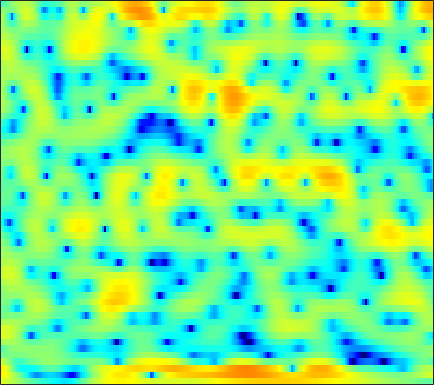

The table this chart was drawn from, first rows:
5.3315, 5.0344, 4.5928, 4.1027, 3.7028, 3.1318, 2.5368, 2.0702, 1.4257, 0.76325, 0.1041, -0.38364, -1.0217, -1.6355, -2.075, -2.6385, -3.1928, -3.5782, -4.0668, -4.515, -4.9992, -5.3584, -5.7654, -6.1975
7.712, 7.123, 6.263, 5.316, 4.548, 3.449, 2.258, 1.302, -0.06379, -1.557, -3.195, -4.541, -6.51, -8.674, -10.37, -12.41, -13.46, -13.31, -12.29, -11.1, -10.12, -9.576, -9.157, -9.064
8.402, 7.403, 5.883, 4.133, 2.654, 0.4549, -1.906, -3.65, -5.595, -6.636, -6.897, -6.87, -6.811, -6.838, -6.884, -6.768, -6.325, -5.777, -4.909, -4.019, -3.213, -2.739, -2.332, -2.176
3.95, 3.215, 2.111, 0.8662, -0.1451, -1.524, -2.778, -3.497, -3.979, -3.89, -3.422, -2.962, -2.325, -1.728, -1.328, -0.847, -0.4151, -0.1218, 0.2153, 0.4851, 0.6968, 0.8186, 0.9041, 0.9123
-1.351, -1.086, -0.7955, -0.5941, -0.4896, -0.3964, -0.3288, -0.2849, -0.2234, -0.1364, -0.02922, 0.06652, 0.2076, 0.3487, 0.4489, 0.568, 0.6748, 0.7413, 0.8068, 0.8347, 0.8276, 0.797, 0.7136, 0.575
-3.605, -2.433, -1.269, -0.4554, -0.01639, 0.3928, 0.6528, 0.7669, 0.8374, 0.8516, 0.8216, 0.7792, 0.7199, 0.6702, 0.6412, 0.6091, 0.594, 0.5929, 0.5984, 0.5911, 0.5584, 0.509, 0.3957, 0.2218
1.633, 1.874, 2.126, 2.264, 2.285, 2.186, 1.948, 1.674, 1.197, 0.6056, -0.06612, -0.5875, -1.236, -1.746, -1.978, -2.063, -1.924, -1.727, -1.406, -1.091, -0.8371, -0.7023, -0.6049, -0.5981
4.984, 4.907, 4.742, 4.478, 4.198, 3.685, 2.975, 2.292, 1.128, -0.405, -2.441, -4.441, -8.116, -13.61, -16.98, -12.55, -8.346, -6.323, -4.542, -3.458, -2.851, -2.632, -2.567, -2.682
4.732, 4.732, 4.66, 4.486, 4.28, 3.883, 3.328, 2.803, 1.938, 0.8775, -0.3688, -1.397, -2.789, -3.9, -4.34, -4.336, -3.906, -3.53, -3.176, -3.13, -3.479, -4.038, -5.247, -7.101
1.776, 2.1, 2.398, 2.548, 2.571, 2.509, 2.353, 2.191, 1.929, 1.634, 1.33, 1.107, 0.8241, 0.5733, 0.4172, 0.2297, 0.03003, -0.1537, -0.4816, -0.9684, -1.671, -2.371, -3.56, -5.003
-1.323, -0.765, -0.329, -0.1798, -0.2109, -0.3505, -0.5074, -0.558, -0.4639, -0.177, 0.2344, 0.5884, 1.055, 1.44, 1.662, 1.845, 1.892, 1.836, 1.641, 1.311, 0.8561, 0.4405, -0.1822, -0.839
-1.601, -1.335, -1.406, -2.016, -2.9, -4.742, -7.458, -9.648, -9.624, -6.257, -3.149, -1.367, 0.4198, 1.684, 2.364, 2.978, 3.316, 3.402, 3.313, 3.016, 2.55, 2.105, 1.392, 0.5815
-0.5383, -0.3196, -0.3576, -0.7861, -1.376, -2.52, -3.834, -4.561, -4.431, -3.032, -1.204, 0.06632, 1.446, 2.462, 3.013, 3.48, 3.678, 3.662, 3.427, 2.958, 2.235, 1.531, 0.3539, -1.148
-0.3376, 0.08665, 0.4762, 0.6863, 0.7516, 0.7628, 0.7608, 0.7868, 0.9142, 1.156, 1.458, 1.709, 2.014, 2.237, 2.335, 2.342, 2.181, 1.956, 1.517, 0.9021, 0.083, -0.6731, -1.884, -3.37
0.1935, 0.7607, 1.36, 1.784, 2.006, 2.187, 2.26, 2.259, 2.199, 2.094, 1.944, 1.797, 1.577, 1.325, 1.103, 0.7736, 0.3811, 0.03385, -0.5184, -1.169, -1.916, -2.533, -3.405, -4.271
1.612, 2.236, 2.869, 3.291, 3.47, 3.54, 3.418, 3.213, 2.792, 2.218, 1.542, 0.9869, 0.2394, -0.4536, -0.899, -1.382, -1.768, -2.063, -2.546, -3.2, -4.05, -4.828, -5.987, -7.063
3.279, 3.862, 4.423, 4.74, 4.816, 4.692, 4.304, 3.825, 2.908, 1.629, -0.05509, -1.603, -4.028, -6.381, -7.338, -6.952, -5.756, -4.998, -4.46, -4.567, -5.385, -6.528, -9.029, -13.6
3.293, 3.814, 4.292, 4.529, 4.548, 4.349, 3.887, 3.344, 2.341, 0.9354, -0.97, -2.803, -5.952, -9.645, -11.2, -9.357, -6.734, -5.337, -4.173, -3.671, -3.737, -4.058, -4.734, -5.455
2.008, 2.442, 2.827, 3.001, 3.001, 2.846, 2.518, 2.169, 1.577, 0.8665, 0.04632, -0.5926, -1.392, -2.002, -2.252, -2.323, -2.147, -1.94, -1.702, -1.573, -1.563, -1.654, -1.857, -2.106
1.376, 1.583, 1.7, 1.652, 1.528, 1.278, 0.9781, 0.7495, 0.4612, 0.2478, 0.1064, 0.04608, 0.02643, 0.06819, 0.143, 0.2555, 0.3713, 0.4528, 0.5042, 0.4705, 0.3462, 0.1787, -0.1534, -0.6174
1.467, 1.301, 0.9034, 0.3299, -0.2047, -1.004, -1.799, -2.276, -2.577, -2.406, -1.794, -1.185, -0.3324, 0.4579, 0.9602, 1.527, 1.934, 2.133, 2.278, 2.275, 2.113, 1.901, 1.476, 0.8761
0.9585, 0.4274, -0.4953, -1.713, -2.879, -4.919, -7.845, -10.97, -15.28, -11.88, -7.11, -4.517, -1.985, -0.1555, 0.8568, 1.859, 2.531, 2.834, 3.034, 3.023, 2.829, 2.595, 2.188, 1.71
-0.6407, -1.393, -2.48, -3.672, -4.595, -5.902, -7.263, -8.152, -8.538, -7.347, -5.051, -3.293, -1.245, 0.3567, 1.301, 2.198, 2.723, 2.901, 2.838, 2.487, 1.902, 1.35, 0.6043, 0.03076
-2.993, -4.319, -6.32, -8.055, -8.573, -7.961, -6.579, -5.468, -3.968, -2.477, -1.05, -0.02626, 1.215, 2.236, 2.834, 3.366, 3.558, 3.468, 2.986, 2.022, 0.4669, -1.21, -4.392, -8.697
-5.416, -7.211, -10.8, -16.25, -18.14, -12.65, -8.316, -6.041, -3.769, -1.967, -0.5167, 0.4041, 1.428, 2.254, 2.709, 3.091, 3.215, 3.1, 2.674, 1.863, 0.634, -0.5556, -2.441, -4.089
-4.938, -5.47, -6.173, -6.622, -6.641, -6.184, -5.325, -4.559, -3.45, -2.419, -1.418, -0.7268, 0.1158, 0.839, 1.294, 1.76, 2.055, 2.148, 2.102, 1.882, 1.513, 1.178, 0.7523, 0.4482
-3.519, -3.566, -3.671, -3.789, -3.852, -3.877, -3.826, -3.73, -3.494, -3.092, -2.527, -1.981, -1.133, -0.2612, 0.372, 1.136, 1.726, 2.067, 2.346, 2.46, 2.422, 2.302, 2.059, 1.75
-2.15, -1.987, -1.927, -2.064, -2.31, -2.843, -3.627, -4.361, -5.526, -6.378, -6.25, -5.298, -3.446, -1.522, -0.2574, 1.128, 2.182, 2.763, 3.307, 3.584, 3.634, 3.536, 3.202, 2.645
-1.926, -1.463, -1.15, -1.18, -1.452, -2.194, -3.483, -4.943, -8.096, -13.87, -18.02, -11.16, -5.577, -2.201, -0.3957, 1.316, 2.531, 3.161, 3.716, 3.995, 4.029, 3.906, 3.545, 2.918
-2.503, -1.952, -1.546, -1.442, -1.497, -1.747, -2.165, -2.53, -3.038, -3.319, -3.062, -2.473, -1.352, -0.1399, 0.6523, 1.472, 2.016, 2.26, 2.382, 2.349, 2.22, 2.084, 1.89, 1.623
-1.76, -1.798, -2.009, -2.262, -2.354, -2.211, -1.778, -1.351, -0.6686, -0.01854, 0.6171, 1.059, 1.554, 1.905, 2.011, 1.957, 1.573, 1.081, 0.1923, -0.8349, -1.657, -1.888, -1.629, -0.9284
-0.7711, -1.851, -3.924, -6.781, -8.763, -7.973, -4.644, -2.41, -0.1731, 1.46, 2.571, 3.137, 3.579, 3.632, 3.441, 2.807, 1.681, 0.4094, -2.031, -5.987, -13.66, -20.61, -9.289, -4.413
-0.2662, -1.321, -3.193, -5.579, -7.023, -6.418, -3.766, -1.802, 0.2867, 1.806, 2.827, 3.3, 3.605, 3.533, 3.26, 2.541, 1.496, 0.4649, -1.133, -2.937, -4.383, -4.829, -4.311, -3.094
0.4334, 0.2061, -0.139, -0.377, -0.415, -0.1871, 0.3479, 0.8412, 1.569, 2.163, 2.597, 2.773, 2.788, 2.554, 2.202, 1.532, 0.6299, -0.1663, -1.312, -2.396, -3.277, -3.684, -3.882, -3.63
0.8444, 0.9776, 1.117, 1.276, 1.426, 1.665, 1.943, 2.176, 2.445, 2.664, 2.766, 2.755, 2.575, 2.191, 1.739, 0.9311, -0.1738, -1.191, -2.844, -4.768, -6.828, -8.127, -8.672, -7.688
0.311, 0.5813, 0.9261, 1.232, 1.455, 1.749, 2.03, 2.239, 2.472, 2.667, 2.763, 2.754, 2.611, 2.267, 1.867, 1.073, -0.0398, -1.132, -3.077, -5.834, -10.03, -14.85, -18.17, -11.4
-1.778, -1.4, -0.9829, -0.6433, -0.4183, -0.1054, 0.254, 0.5365, 0.9726, 1.378, 1.744, 1.947, 2.104, 2.095, 1.967, 1.607, 1.024, 0.4283, -0.5423, -1.651, -2.731, -3.343, -3.621, -3.269
-4.718, -4.361, -4.23, -4.301, -4.382, -4.356, -3.983, -3.446, -2.504, -1.475, -0.4971, 0.152, 0.8554, 1.377, 1.631, 1.826, 1.84, 1.742, 1.528, 1.235, 0.9462, 0.7531, 0.5962, 0.5453
-5.887, -6.093, -7.003, -8.76, -10.67, -13.61, -13.68, -11.11, -7.676, -4.979, -2.952, -1.733, -0.4078, 0.6251, 1.244, 1.877, 2.321, 2.552, 2.71, 2.734, 2.648, 2.534, 2.31, 2.055
-3.764, -4.39, -5.676, -7.666, -9.591, -12.2, -12.45, -10.78, -7.993, -5.732, -3.853, -2.628, -1.147, 0.144, 1.013, 1.97, 2.728, 3.164, 3.52, 3.671, 3.603, 3.437, 3.027, 2.442
-0.1955, -0.7278, -1.585, -2.595, -3.416, -4.37, -5.121, -5.439, -5.78, -5.739, -5.219, -4.377, -2.818, -1.023, 0.2643, 1.739, 2.885, 3.485, 4.008, 4.206, 4.094, 3.798, 3.164, 2.184
2.199, 1.792, 1.053, 0.1748, -0.5918, -1.763, -3.185, -4.474, -6.95, -10.98, -18.22, -15.15, -7.587, -3.186, -0.9122, 1.295, 2.748, 3.467, 4.019, 4.13, 3.863, 3.415, 2.564, 1.409
2.701, 2.298, 1.532, 0.5804, -0.1734, -1.269, -2.346, -3.209, -4.344, -5.424, -5.841, -5.148, -3.187, -0.9401, 0.5265, 2.04, 3.042, 3.504, 3.683, 3.425, 2.753, 2.032, 0.7212, -0.7782
2.435, 1.818, 0.6188, -1.004, -2.366, -3.888, -4.37, -4.014, -2.946, -1.779, -0.6163, 0.2201, 1.345, 2.385, 3.021, 3.644, 3.96, 3.936, 3.553, 2.755, 1.501, 0.2504, -1.897, -4.644
2.288, 1.53, -0.1235, -2.842, -6.065, -14.38, -15.87, -8.38, -3.652, -0.8093, 1.09, 2.143, 3.195, 3.897, 4.229, 4.403, 4.255, 3.9, 3.132, 1.954, 0.3218, -1.237, -3.744, -6.877
2.146, 1.787, 1.012, -0.01495, -0.8374, -1.622, -1.659, -1.189, -0.1082, 1.021, 1.992, 2.584, 3.136, 3.443, 3.517, 3.381, 2.956, 2.463, 1.522, 0.2212, -1.449, -2.981, -5.413, -8.369
1.956, 2.016, 1.967, 1.831, 1.704, 1.58, 1.551, 1.622, 1.799, 2.007, 2.206, 2.308, 2.361, 2.298, 2.146, 1.798, 1.266, 0.7412, -0.1956, -1.365, -2.805, -4.121, -6.176, -8.765
1.81, 2.178, 2.506, 2.663, 2.699, 2.642, 2.514, 2.393, 2.182, 1.96, 1.721, 1.528, 1.268, 0.9725, 0.7134, 0.307, -0.1885, -0.6599, -1.383, -2.237, -3.225, -4.01, -5.138, -6.25
2.268, 2.811, 3.267, 3.447, 3.43, 3.222, 2.828, 2.427, 1.771, 1.06, 0.3463, -0.1348, -0.6406, -1.01, -1.215, -1.459, -1.751, -2.068, -2.57, -3.203, -3.894, -4.349, -4.851, -5.061
3.704, 4.145, 4.441, 4.434, 4.231, 3.708, 2.878, 2.023, 0.6158, -1.129, -3.065, -4.364, -5.357, -5.208, -4.675, -3.994, -3.665, -3.673, -4.106, -4.995, -6.232, -7.216, -8.054, -7.657
4.798, 4.975, 4.998, 4.762, 4.397, 3.633, 2.508, 1.369, -0.646, -3.521, -7.946, -13.63, -25.73, -12.14, -8.556, -6.043, -4.912, -4.666, -5.102, -6.371, -8.818, -12.07, -21.67, -17.54
4.268, 4.251, 4.086, 3.739, 3.356, 2.657, 1.731, 0.8898, -0.4778, -2.063, -3.734, -4.812, -5.635, -5.519, -5.1, -4.482, -4.087, -4.044, -4.265, -4.826, -5.59, -6.151, -6.478, -5.908
3.105, 2.957, 2.657, 2.262, 1.92, 1.425, 0.8834, 0.464, -0.1246, -0.7197, -1.268, -1.627, -1.986, -2.201, -2.286, -2.379, -2.469, -2.57, -2.73, -2.937, -3.096, -3.126, -2.995, -2.631
2.284, 1.911, 1.318, 0.7094, 0.2972, -0.09032, -0.2551, -0.2726, -0.1762, -0.05776, 0.02268, 0.03316, -0.004881, -0.145, -0.2897, -0.5473, -0.867, -1.103, -1.446, -1.721, -1.914, -1.972, -1.921, -1.707
2.24, 1.411, -0.007953, -1.702, -2.932, -3.806, -3.156, -2.054, -0.5173, 0.7296, 1.58, 1.985, 2.219, 2.153, 1.914, 1.406, 0.6956, 0.07125, -0.7863, -1.514, -2, -2.184, -2.212, -2.082
2.654, 1.666, -0.2902, -3.534, -7.625, -16.28, -7.639, -3.223, 0.2668, 2.419, 3.719, 4.275, 4.537, 4.343, 3.884, 2.856, 1.344, -0.1688, -2.592, -5.217, -6.583, -6.247, -5.11, -4.386
0.6638, 0.4654, 0.05684, -0.468, -0.7535, -0.7052, 0.08264, 0.9767, 2.295, 3.384, 4.122, 4.401, 4.425, 3.993, 3.382, 2.097, 0.1719, -1.796, -5.48, -10.98, -14.81, -11.55, -7.993, -6.405
-4.19, -3.321, -2.183, -1.13, -0.4274, 0.4476, 1.246, 1.835, 2.515, 3.028, 3.329, 3.388, 3.22, 2.726, 2.155, 1.125, -0.1829, -1.313, -2.808, -4.12, -4.827, -4.926, -4.585, -4.1
